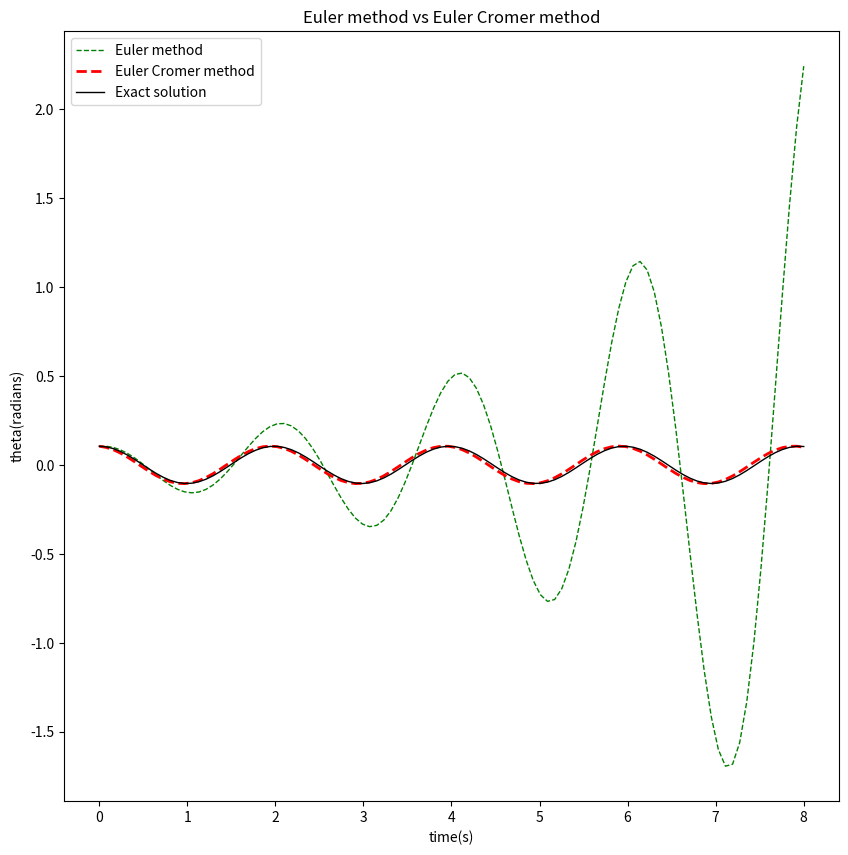

Here is the Python script that generated this plot:
# -*- coding: utf-8 -*-
"""
Created on Wed May 04 17:31:10 2016

@author: 抽抽
"""

import numpy as np
import matplotlib.pyplot as plt


t=np.linspace(0,8,100)

def draw_pic(g,l,theta0,omega0):
    g = float(g)
    l = float(l)
    theta0 = float(theta0)
    omega0 = float(omega0)
    theta=[]
    omega=[]
    THETA=[]
    OMEGA=[]
    theta.append(theta0)
    omega.append(omega0)
    THETA.append(theta0)
    OMEGA.append(omega0)
    
    for i in range(99):
        omega_new=omega[i]-(g/l)*theta[i]*t[1]
        theta_new=theta[i]+omega[i]*t[1]
        theta.append(theta_new)
        omega.append(omega_new)
        
    for j in range(99):
        OMEGA_new=OMEGA[j]-(g/l)*THETA[j]*t[1]
        OMEGA.append(OMEGA_new)
        THETA_new=THETA[j]+OMEGA[j+1]*t[1]
        THETA.append(THETA_new)
        
    THETA_real=theta0*np.sin((g/l)**0.5*t+np.pi/2)
    
    plt.figure(figsize=(10,10))
    plt.plot(t,theta,label='Euler method',color='green',linewidth=1,linestyle='--')
    plt.plot(t,THETA,label='Euler Cromer method',color='red',linewidth=2,linestyle='--')
    plt.plot(t,THETA_real,label='Exact solution',color='black',linewidth=1)
    plt.legend()
    plt.show()  
    plt.xlabel('time(s)')
    plt.ylabel('theta(radians)')
    plt.title('Euler method vs Euler Cromer method')
   # plt.text()
    
draw_pic(10,1,np.pi/30,0)

        
        